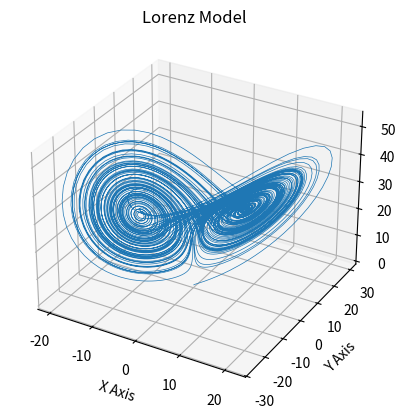

Write Python code to recreate this figure.
import numpy as np
import matplotlib.pyplot as plt
from mpl_toolkits.mplot3d import Axes3D

def lorenz(x, y, z, s=10, r=28, b=2.667):
    x_dot = s * (y - x)
    y_dot = r * x - y - x * z
    z_dot = x * y - b * z
    return x_dot, y_dot, z_dot

dt = 0.01
num_steps = 10000

xs = np.empty(num_steps + 1)
ys = np.empty(num_steps + 1)
zs = np.empty(num_steps + 1)

# Set initial values
xs[0], ys[0], zs[0] = (0.1, 0.0, 0.0)

# Run the simulation
for i in range(num_steps):
    x_dot, y_dot, z_dot = lorenz(xs[i], ys[i], zs[i])
    xs[i+1] = xs[i] + (x_dot * dt)
    ys[i+1] = ys[i] + (y_dot * dt)
    zs[i+1] = zs[i] + (z_dot * dt)

# Plot the results
fig = plt.figure()
ax = fig.add_subplot(111, projection='3d')

ax.plot(xs, ys, zs, lw=0.5)
ax.set_xlabel("X Axis")
ax.set_ylabel("Y Axis")
ax.set_zlabel("Z Axis")
ax.set_title("Lorenz Model")

plt.show()
